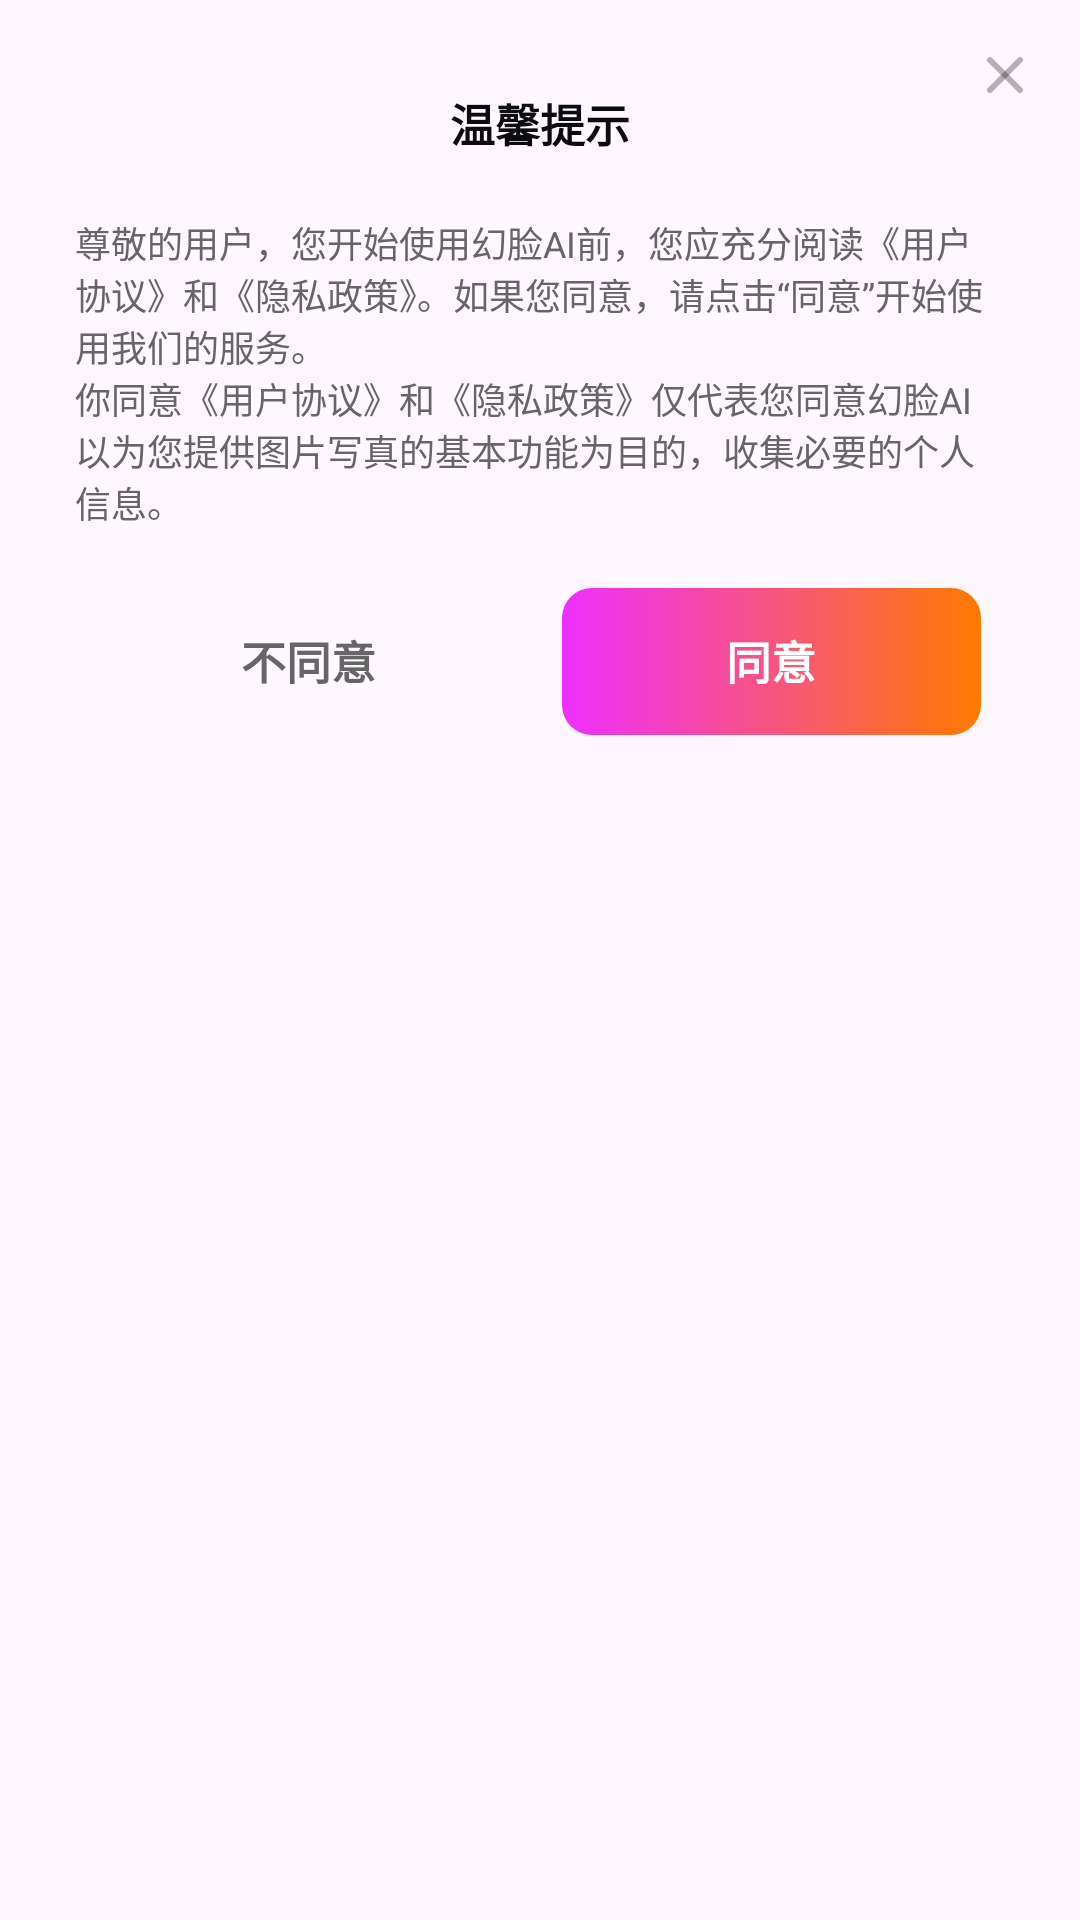

Produce the Android XML layout that renders to this screen, including the resource entries it uses.
<!-- AndroidManifest.xml: application theme Theme.ComposeProject -->
<!-- res/layout/dialog_prompt.xml -->
<?xml version="1.0" encoding="utf-8"?>
<RelativeLayout xmlns:android="http://schemas.android.com/apk/res/android"
    android:layout_width="322dp"
    android:layout_height="wrap_content"
    android:background="@drawable/dialog_bg_24r">

    <ImageView
        android:id="@+id/close_btn"
        android:layout_width="wrap_content"
        android:layout_height="wrap_content"
        android:src="@drawable/svg_close_grey"
        android:layout_alignParentTop="true"
        android:layout_alignParentEnd="true"
        android:layout_marginTop="15dp"
        android:layout_marginEnd="15dp"/>

    <LinearLayout
        android:layout_width="match_parent"
        android:layout_height="wrap_content"
        android:gravity="center_horizontal"
        android:orientation="vertical"
        android:paddingHorizontal="25dp">

        <TextView
            android:id="@+id/title_tv"
            android:layout_width="match_parent"
            android:layout_height="wrap_content"
            android:text="@string/warm_prompt"
            android:textStyle="bold"
            android:textSize="15sp"
            android:textColor="@color/text_black"
            android:layout_marginTop="30dp"
            android:gravity="center_horizontal"/>

        <TextView
            android:id="@+id/msg_tv"
            android:layout_width="match_parent"
            android:layout_height="wrap_content"
            android:text="@string/initiated_permission_access_prompt_dialog_tv"
            android:textSize="12sp"
            android:textColor="@color/text_gray"
            android:layout_marginTop="20dp"/>

        <LinearLayout
            android:layout_width="match_parent"
            android:layout_height="wrap_content"
            android:orientation="horizontal"
            android:paddingHorizontal="8dp"
            android:layout_marginTop="20dp"
            android:layout_marginBottom="30dp">

            <TextView
                android:id="@+id/disagree_btn"
                android:layout_width="0dp"
                android:layout_height="wrap_content"
                android:layout_weight="1"
                android:textSize="15sp"
                android:textStyle="bold"
                android:textColor="@color/text_gray"
                android:layout_marginEnd="15dp"
                android:gravity="center"
                android:paddingTop="13dp"
                android:paddingBottom="14dp"
                android:text="@string/disagree"
                android:background="@drawable/grey_btn__10_bg"/>

            <TextView
                android:id="@+id/agree_btn"
                android:layout_width="0dp"
                android:layout_height="wrap_content"
                android:layout_weight="1"
                android:background="@drawable/theme_10_bg"
                android:gravity="center"
                android:paddingTop="13dp"
                android:paddingBottom="14dp"
                android:text="@string/agree"
                android:textColor="@color/white"
                android:textSize="15sp"
                android:textStyle="bold" />
        </LinearLayout>

    </LinearLayout>

</RelativeLayout>
<!-- resources referenced by this layout -->
<resources>
  <color name="text_black">#0C0C0F</color>
  <color name="text_gray">#666666</color>
  <color name="white">#FFFFFFFF</color>
  <!-- drawable svg_close_grey (drawable) -->
  <vector xmlns:android="http://schemas.android.com/apk/res/android"
      android:width="20dp"
      android:height="20dp"
      android:viewportWidth="20"
      android:viewportHeight="20">
    <path
        android:pathData="M5,5L15,15"
        android:strokeAlpha="0.3"
        android:strokeLineJoin="round"
        android:strokeWidth="2"
        android:fillColor="#00000000"
        android:strokeColor="#0E0C0D"
        android:fillAlpha="0.3"
        android:strokeLineCap="round"/>
    <path
        android:pathData="M5,15L15,5"
        android:strokeAlpha="0.3"
        android:strokeLineJoin="round"
        android:strokeWidth="2"
        android:fillColor="#00000000"
        android:strokeColor="#0E0C0D"
        android:fillAlpha="0.3"
        android:strokeLineCap="round"/>
  </vector>
  <!-- drawable theme_10_bg (drawable) -->
  <?xml version="1.0" encoding="utf-8"?>
  <shape xmlns:android="http://schemas.android.com/apk/res/android"
      android:shape="rectangle">
      <gradient
          android:endColor="#FF7A00"
          android:startColor="#EE2FFF" />
      <corners android:radius="10dp" />
  </shape>
  <string name="agree">同意</string>
  <string name="disagree">不同意</string>
  <string name="initiated_permission_access_prompt_dialog_tv">尊敬的用户，您开始使用幻脸AI前，您应充分阅读《用户协议》和《隐私政策》。如果您同意，请点击“同意”开始使用我们的服务。\n你同意《用户协议》和《隐私政策》仅代表您同意幻脸AI以为您提供图片写真的基本功能为目的，收集必要的个人信息。</string>
  <string name="warm_prompt">温馨提示</string>
  <style name="Theme.ComposeProject" parent="Base.Theme.ComposeProject" />
  <style name="Base.Theme.ComposeProject" parent="Theme.Material3.DayNight.NoActionBar" />
</resources>
